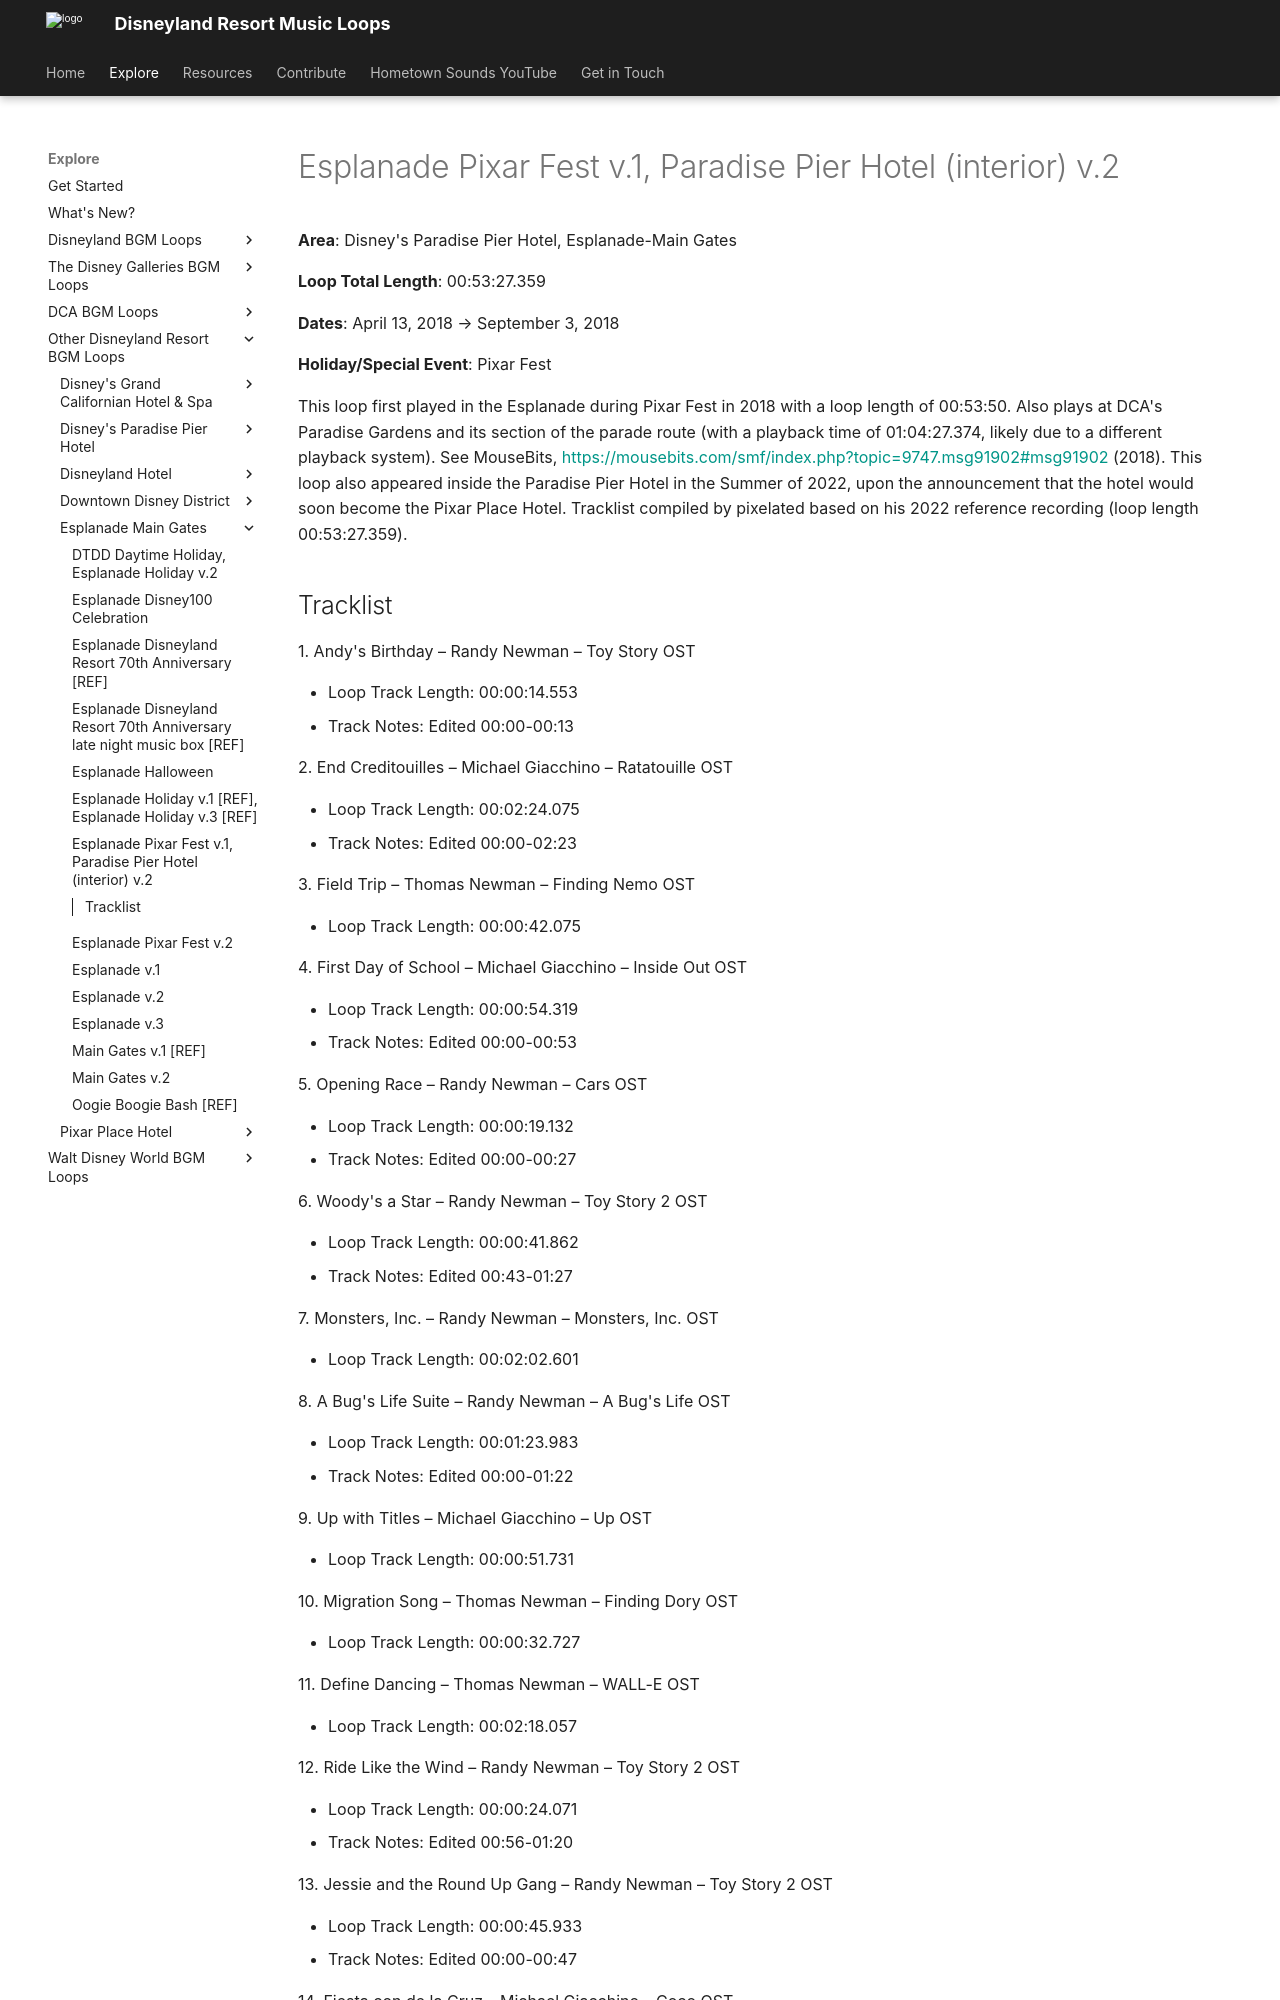

repository: SSrustworthy/DLRML-docs · page: explore/Other/Esplanade-Main Gates/Esplanade_Pixar_Fest_v_1_Paradise_Pier_Hotel_interior_v_2/index.html · generator: mkdocs

# Esplanade Pixar Fest v.1, Paradise Pier Hotel (interior) v.2

**Area**: Disney's Paradise Pier Hotel, Esplanade-Main Gates

**Loop Total Length**: 00:53:27.359

**Dates**: April 13, 2018 → September 3, 2018

**Holiday/Special Event**: Pixar Fest

This loop first played in the Esplanade during Pixar Fest in 2018 with a loop length of 00:53:50. Also plays at DCA's Paradise Gardens and its section of the parade route (with a playback time of 01:04:27.374, likely due to a different playback system). See MouseBits, [https://mousebits.com/smf/index.php?topic=9747.msg91902#msg91902](https://mousebits.com/smf/index.php?topic=9747.msg91902#msg91902) (2018). This loop also appeared inside the Paradise Pier Hotel in the Summer of 2022, upon the announcement that the hotel would soon become the Pixar Place Hotel. Tracklist compiled by pixelated based on his 2022 reference recording (loop length 00:53:27.359).
